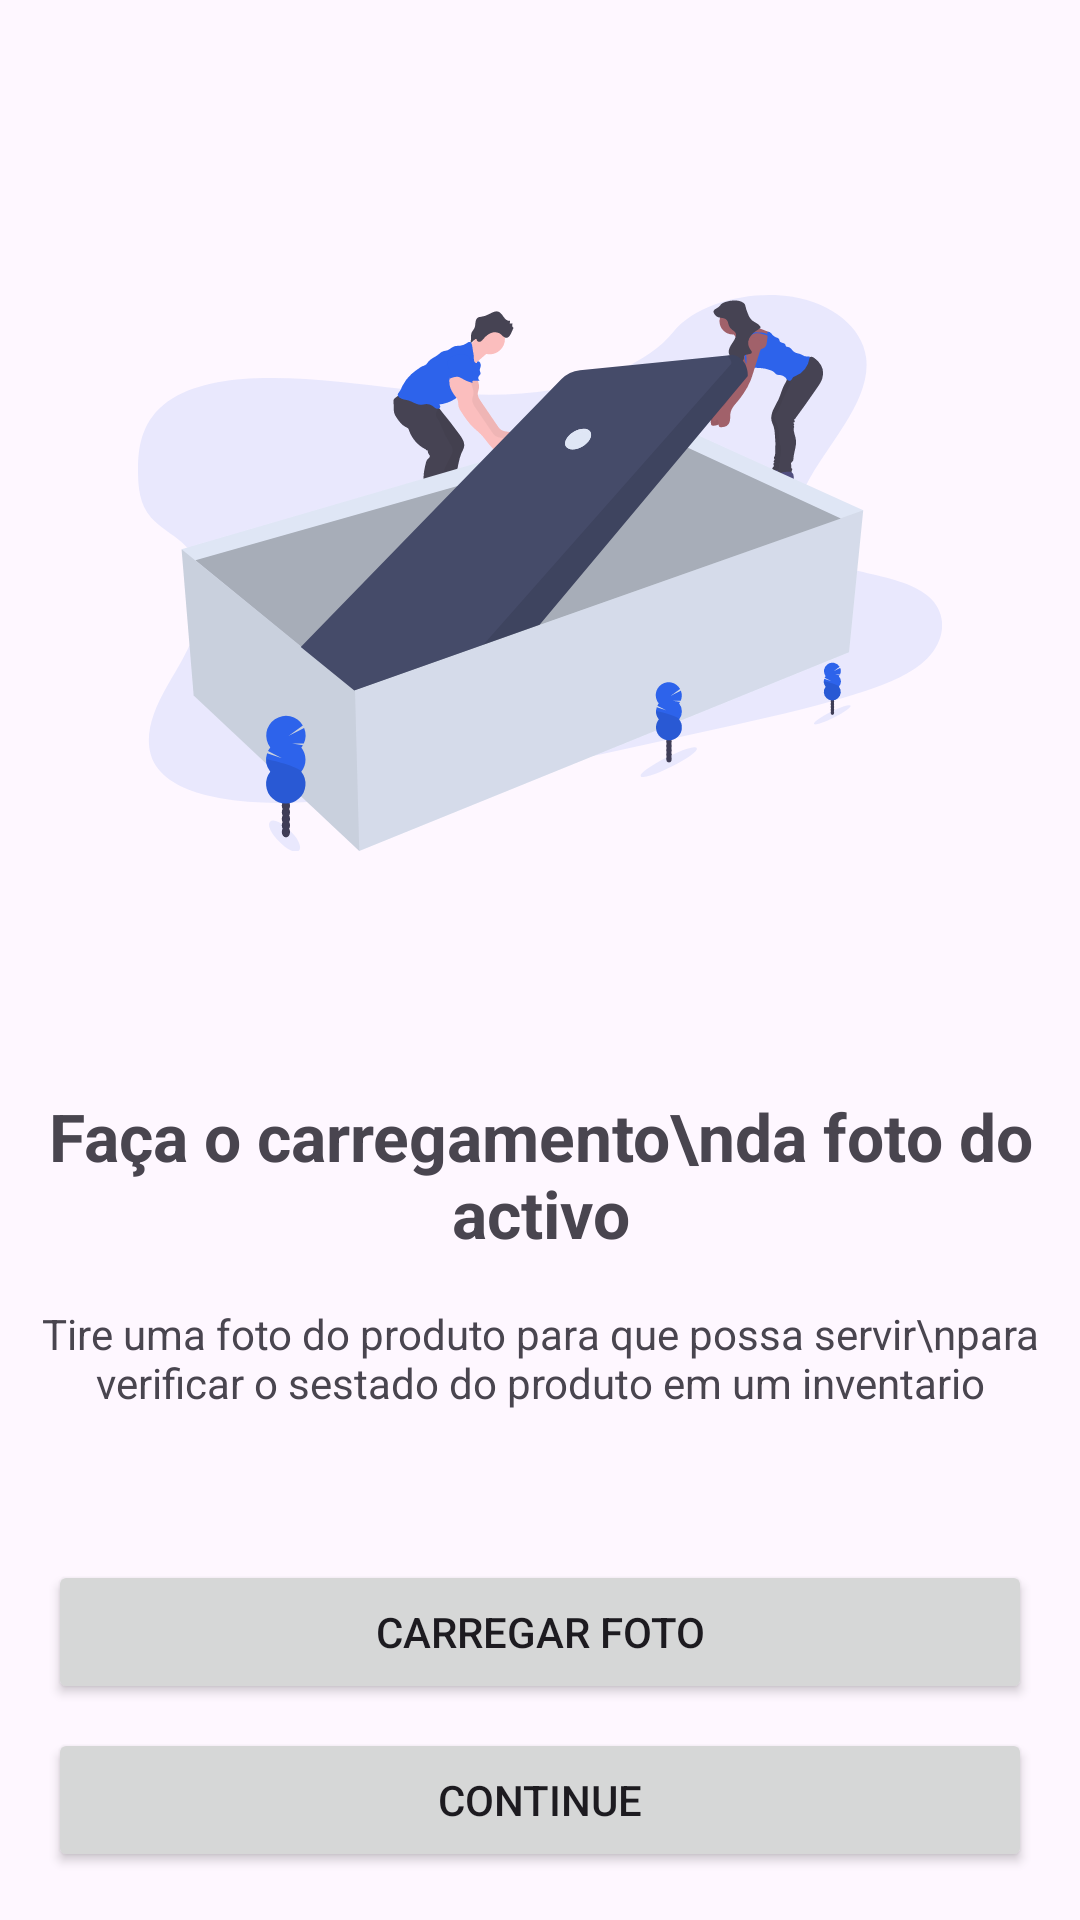

Reconstruct the res/layout file that produces this screen, plus the resources it refers to.
<!-- AndroidManifest.xml: application theme Theme.Microtic -->
<!-- res/layout/fragment_photo.xml -->
<?xml version="1.0" encoding="utf-8"?>
<layout xmlns:android="http://schemas.android.com/apk/res/android"
    xmlns:app="http://schemas.android.com/apk/res-auto"
    xmlns:tools="http://schemas.android.com/tools"
    >

    <androidx.constraintlayout.widget.ConstraintLayout
        android:layout_width="match_parent"
        android:layout_height="match_parent">

        <ImageView
            android:id="@+id/img_doc"
            android:layout_width="0dp"
            android:layout_height="250dp"
            android:layout_margin="16dp"
            android:layout_marginStart="32dp"
            android:layout_marginEnd="32dp"
            android:padding="30dp"
            android:src="@drawable/undraw_unboxing_pbmf"
            app:layout_constraintBottom_toTopOf="@+id/textView4"
            app:layout_constraintEnd_toEndOf="parent"
            app:layout_constraintHorizontal_bias="0.5"
            app:layout_constraintStart_toStartOf="parent"
            app:layout_constraintTop_toTopOf="parent"
            app:layout_constraintVertical_chainStyle="packed" />

        <androidx.recyclerview.widget.RecyclerView
            android:layout_width="match_parent"
            android:id="@+id/rcvFotos"
            android:layout_height="wrap_content"
            tools:listitem="@layout/photoitem"
            android:orientation="horizontal"
            app:layoutManager="androidx.recyclerview.widget.LinearLayoutManager"
            app:layout_constraintBottom_toTopOf="@+id/textView4"
            app:layout_constraintEnd_toEndOf="parent"
            app:layout_constraintStart_toStartOf="parent"
            app:layout_constraintTop_toTopOf="@+id/img_doc" />

        <Button
            android:id="@+id/btn_Scan_Doc"
            android:layout_width="0dp"
            android:layout_height="wrap_content"
            android:layout_marginStart="16dp"
            android:layout_marginEnd="16dp"
            android:layout_marginBottom="8dp"
            android:text="Carregar Foto"
            app:layout_constraintBottom_toTopOf="@+id/btn_continue"
            app:layout_constraintEnd_toEndOf="parent"
            app:layout_constraintHorizontal_bias="1.0"
            app:layout_constraintStart_toStartOf="parent" />

        <TextView
            android:id="@+id/textView4"
            android:layout_width="wrap_content"
            android:layout_height="wrap_content"
            android:layout_marginTop="32dp"
            android:text="Faça o carregamento\nda foto do activo"
            android:textSize="22sp"
            android:textAlignment="center"
            android:textStyle="bold"
            app:layout_constraintBottom_toTopOf="@+id/textView5"
            app:layout_constraintEnd_toEndOf="parent"
            app:layout_constraintHorizontal_bias="0.5"
            app:layout_constraintStart_toStartOf="parent"
            app:layout_constraintTop_toBottomOf="@+id/img_doc" />

        <TextView
            android:id="@+id/textView5"
            android:layout_width="wrap_content"
            android:layout_height="wrap_content"
            android:layout_marginTop="16dp"
            android:text="Tire uma foto do produto para que possa servir\npara verificar o sestado do produto em um inventario"
            android:textAlignment="center"
            app:layout_constraintBottom_toTopOf="@+id/btn_Scan_Doc"
            app:layout_constraintEnd_toEndOf="parent"
            app:layout_constraintHorizontal_bias="0.5"
            app:layout_constraintStart_toStartOf="parent"
            app:layout_constraintTop_toBottomOf="@+id/textView4" />

        <Button
            android:id="@+id/btn_continue"
            android:layout_width="0dp"
            android:layout_height="wrap_content"
            android:layout_margin="16dp"
            android:text="Continue"
            app:layout_constraintBottom_toBottomOf="parent"
            app:layout_constraintEnd_toEndOf="parent"
            app:layout_constraintStart_toStartOf="parent" />

        <ProgressBar
            android:id="@+id/progress_doc_loading"
            style="?android:attr/progressBarStyle"
            android:layout_width="wrap_content"
            android:layout_height="wrap_content"
            android:layout_marginTop="8dp"
            android:visibility="gone"
            app:layout_constraintEnd_toEndOf="parent"
            app:layout_constraintStart_toStartOf="parent"
            app:layout_constraintTop_toBottomOf="@+id/textView5" />

    </androidx.constraintlayout.widget.ConstraintLayout>
</layout>
<!-- res/layout/photoitem.xml (included above) -->
<?xml version="1.0" encoding="utf-8"?>
<androidx.constraintlayout.widget.ConstraintLayout xmlns:android="http://schemas.android.com/apk/res/android"
    xmlns:app="http://schemas.android.com/apk/res-auto"
    xmlns:tools="http://schemas.android.com/tools"
    android:layout_width="wrap_content"
    android:layout_marginEnd="8dp"
    android:layout_height="wrap_content">

    <ImageView
        android:id="@+id/fotoo"
        android:layout_width="150dp"
        android:layout_height="150dp"
        android:scaleType="centerCrop"
        app:layout_constraintEnd_toEndOf="parent"
        app:layout_constraintHorizontal_bias="0.0"
        app:layout_constraintStart_toStartOf="parent"
        app:layout_constraintTop_toTopOf="parent"
        app:srcCompat="@drawable/devices" />
</androidx.constraintlayout.widget.ConstraintLayout>
<!-- resources referenced by this layout -->
<resources>
  <!-- drawable devices: jpg bitmap (drawable, 43134 bytes) -->
  <!-- drawable undraw_unboxing_pbmf: vector/xml drawable (drawable, 25652 chars, omitted) -->
  <style name="Theme.Microtic" parent="Theme.Material3.DayNight.NoActionBar">
          
          <item name="colorPrimary">@color/purple_500</item>
          <item name="colorPrimaryVariant">@color/purple_700</item>
          <item name="colorOnPrimary">@color/white</item>
          
          <item name="colorSecondary">@color/teal_200</item>
          <item name="colorSecondaryVariant">@color/teal_700</item>
          <item name="colorOnSecondary">@color/black</item>
          
          <item name="android:statusBarColor">?attr/colorPrimaryVariant</item>
          
          <item name="background">@color/backgroundd</item>
      </style>
  <color name="purple_500">#FF6200EE</color>
  <color name="purple_700">#2d63eb</color>
  <color name="white">#FFFFFFFF</color>
  <color name="teal_200">#FF03DAC5</color>
  <color name="teal_700">#FF018786</color>
  <color name="black">#FF000000</color>
  <color name="backgroundd">#f5f6f8</color>
</resources>
